The GitHub repository internet-of-production/microstructure-deep-generative-models contains a labelled image folder "200" with 9 categories: fine grain 0, fine grain 1, fine grain 2, middle grain 3, middle grain 4, middle grain 5, coarse grain 6, coarse grain 7, coarse grain 8. Examples follow, each with its label.

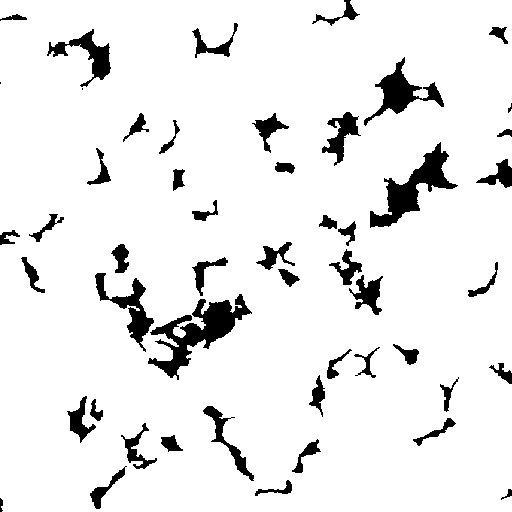
Label: fine grain 0

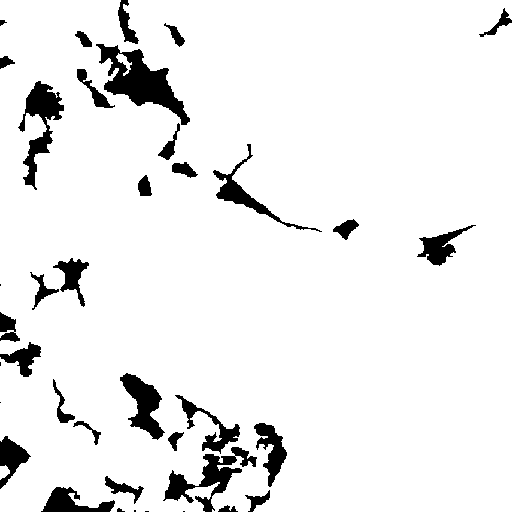
Label: coarse grain 7

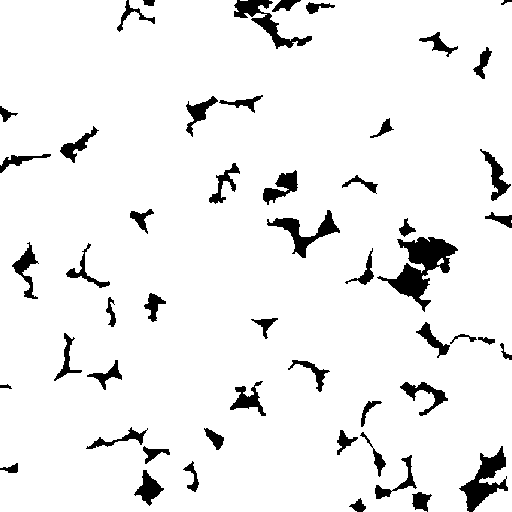
Label: fine grain 2

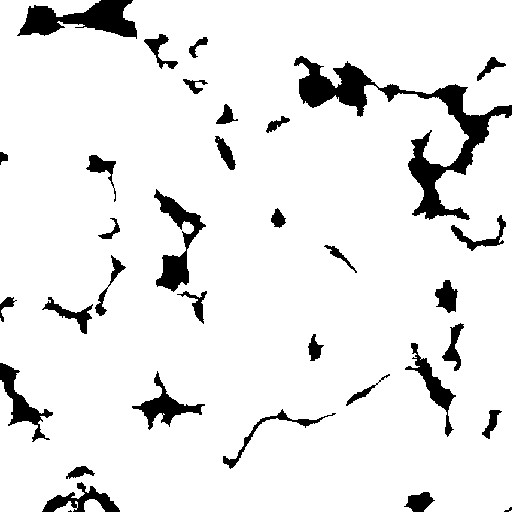
Label: middle grain 3

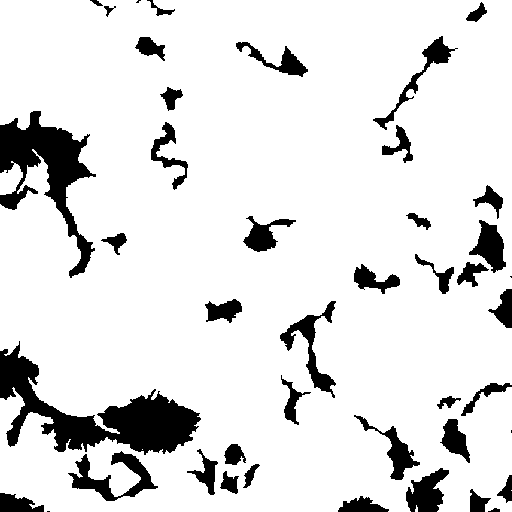
Label: coarse grain 6

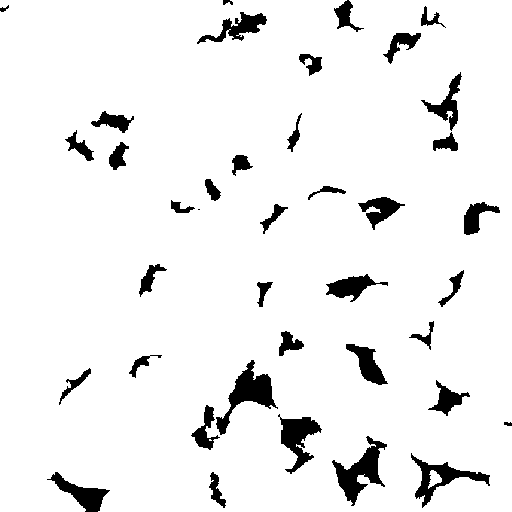
Label: middle grain 4
